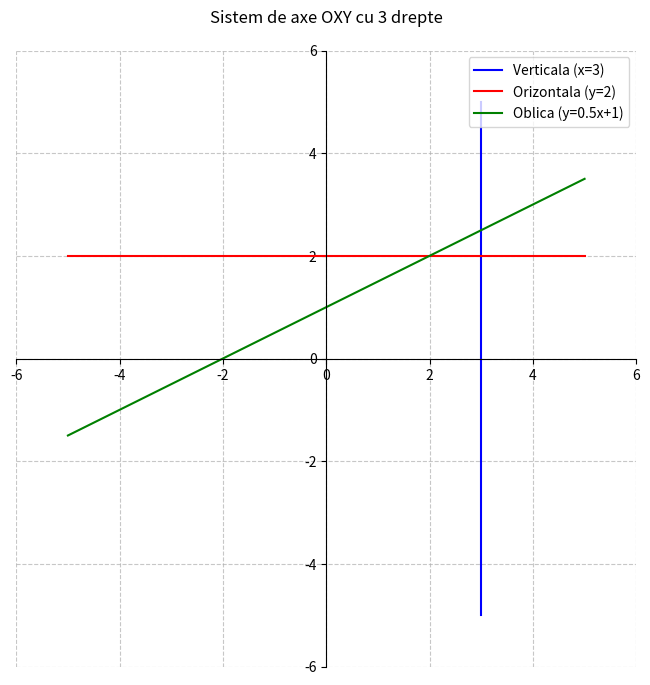

The matplotlib source for this figure:
import matplotlib.pyplot as plt
import numpy as np

fig, ax = plt.subplots(figsize=(8, 8))

ax.spines['left'].set_position('zero')
ax.spines['bottom'].set_position('zero')
ax.spines['right'].set_color('none')
ax.spines['top'].set_color('none')

ax.set_xlim(-6, 6)
ax.set_ylim(-6, 6)

ax.grid(True, linestyle='--', alpha=0.7)

x_vertical = [3]*100
y_vertical = np.linspace(-5, 5, 100)
ax.plot(x_vertical, y_vertical, color='blue', label='Verticala (x=3)')

y_orizontal = [2]*100 
x_orizontal = np.linspace(-5, 5, 100)
ax.plot(x_orizontal, y_orizontal, color='red', label='Orizontala (y=2)')

x_oblic = np.linspace(-5, 5, 100)
y_oblic = 0.5*x_oblic + 1 
ax.plot(x_oblic, y_oblic, color='green', label='Oblica (y=0.5x+1)')

ax.legend(loc='upper right')
ax.set_title("Sistem de axe OXY cu 3 drepte", pad=20)

plt.show()